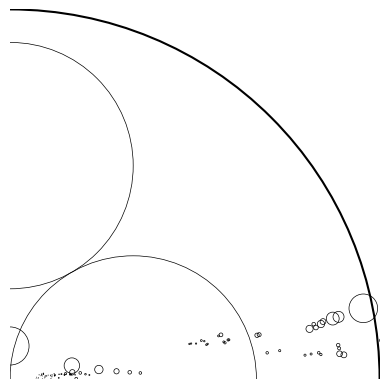

This figure's Python source:
import matplotlib.pyplot as plt
import numpy as np

class Circle:
    def __init__(self, x, y, r):
        self.x = x  # center x
        self.y = y  # center y
        self.r = r  # radius
        self.k = 1/r  # curvature

    def plot(self, ax, **kwargs):
        circle = plt.Circle((self.x, self.y), self.r, fill=False, **kwargs)
        ax.add_patch(circle)

def descartes(c1, c2, c3):
    # Solve for the fourth curvature
    k1, k2, k3 = c1.k, c2.k, c3.k
    k4_pos = k1 + k2 + k3 + 2*np.sqrt(k1*k2 + k2*k3 + k3*k1)
    k4_neg = k1 + k2 + k3 - 2*np.sqrt(k1*k2 + k2*k3 + k3*k1)

    return k4_pos, k4_neg

def solve_circle(c1, c2, c3, k4):
    # Based on complex Descartes formula for positions
    z1 = complex(c1.x, c1.y)
    z2 = complex(c2.x, c2.y)
    z3 = complex(c3.x, c3.y)
    k1, k2, k3 = c1.k, c2.k, c3.k

    z4 = (k1*z1 + k2*z2 + k3*z3 + 2*np.sqrt(k1*k2*(z1 - z2)**2 + 
                                            k2*k3*(z2 - z3)**2 + 
                                            k3*k1*(z3 - z1)**2)) / k4
    return Circle(z4.real, z4.imag, 1/k4)

def recurse(c1, c2, c3, depth, seen, ax):
    if depth == 0:
        return

    k4a, k4b = descartes(c1, c2, c3)
    for k4 in [k4a, k4b]:
        c4 = solve_circle(c1, c2, c3, k4)
        key = tuple(sorted([round(ci.k, 6) for ci in [c1, c2, c3, c4]]))
        if key in seen:  # avoid duplicates
            continue
        seen.add(key)
        c4.plot(ax, color='black', linewidth=0.5)
        recurse(c1, c2, c4, depth-1, seen, ax)
        recurse(c1, c3, c4, depth-1, seen, ax)
        recurse(c2, c3, c4, depth-1, seen, ax)

def main():
    fig, ax = plt.subplots()
    ax.set_aspect('equal')
    ax.axis('off')

    # Outer bounding circle and three inner mutually tangent circles
    R = 1.0
    c0 = Circle(0, 0, R)  # outer circle
    c1 = Circle(-1/3, 0, 1/3)
    c2 = Circle(1/3, 0, 1/3)
    c3 = Circle(0, np.sqrt(3)/3, 1/3)

    c0.plot(ax, color='black', linewidth=1.5)
    for c in [c1, c2, c3]:
        c.plot(ax, color='black', linewidth=0.5)

    seen = set()
    recurse(c1, c2, c3, depth=6, seen=seen, ax=ax)

    plt.show()

if __name__ == "__main__":
    main()
